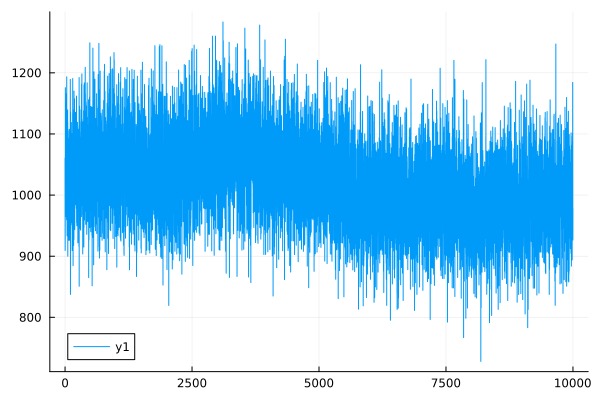

The data file committed next to this chart (first rows):
0	1060.5151862567095
1	976
2	909.4
3	949.6
4	1033
5	1052
6	1176
7	1077
8	1153
9	1103
10	1066
11	1041
12	1067
13	964.9
14	1067
15	1056
16	1090
17	1056
18	1141
19	1139
20	975.9
21	1002
22	1027
23	1144
24	1132
25	1006
26	1066
27	1166
28	1072
29	1042
30	959.5
31	1122
32	1120
33	1193
34	1109
35	962.1
36	1116
37	1022
38	1120
39	1112
40	933.1
41	1067
42	1007
43	955.3
44	941.5
45	995.3
46	1101
47	1078
48	974.6
49	1054
50	1016
51	1139
52	1027
53	1119
54	899.9
55	1008
56	1097
57	973.2
58	1105
59	1063
60	1090
... 9,940 more rows
